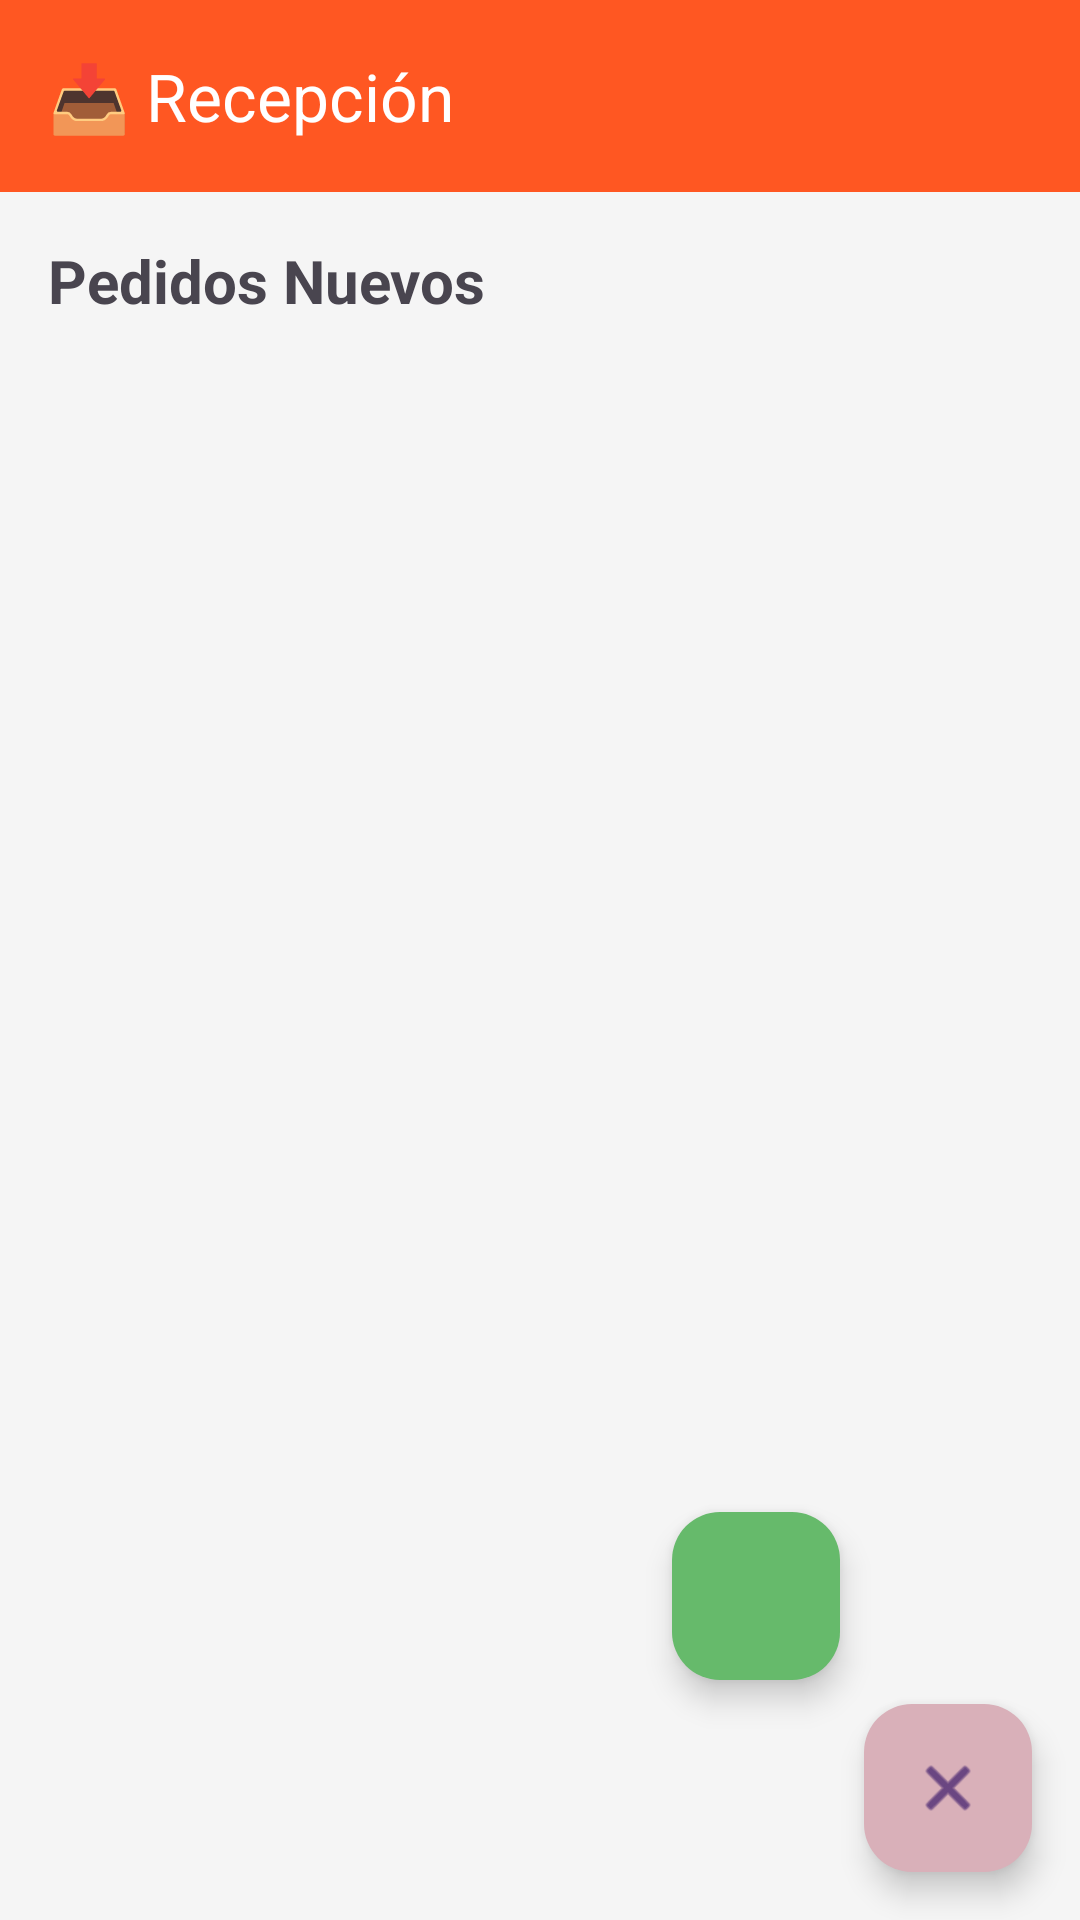

Write the Android layout XML for this screen, with the resource values it uses.
<!-- AndroidManifest.xml: activity theme Theme.ProyectoAyEDD.NoActionBar -->
<!-- res/layout/activity_receiver.xml -->
<?xml version="1.0" encoding="utf-8"?>
<androidx.coordinatorlayout.widget.CoordinatorLayout
    xmlns:android="http://schemas.android.com/apk/res/android"
    xmlns:app="http://schemas.android.com/apk/res-auto"
    android:layout_width="match_parent"
    android:layout_height="match_parent"
    android:background="#F5F5F5"
    android:id="@+id/main">

    
    <com.google.android.material.appbar.AppBarLayout
        android:layout_width="match_parent"
        android:layout_height="wrap_content">

        <androidx.appcompat.widget.Toolbar
            android:id="@+id/toolbar"
            android:layout_width="match_parent"
            android:layout_height="?attr/actionBarSize"
            android:background="?attr/colorPrimary"
            app:title="📥 Recepción"
            app:titleTextColor="@android:color/white"/>

    </com.google.android.material.appbar.AppBarLayout>

    
    <androidx.core.widget.NestedScrollView
        android:layout_width="match_parent"
        android:layout_height="match_parent"
        app:layout_behavior="@string/appbar_scrolling_view_behavior">

        <LinearLayout
            android:layout_width="match_parent"
            android:layout_height="wrap_content"
            android:orientation="vertical"
            android:padding="16dp">

            
            <TextView
                android:id="@+id/tv_section_title"
                android:layout_width="wrap_content"
                android:layout_height="wrap_content"
                android:text="Pedidos Nuevos"
                android:textSize="20sp"
                android:textStyle="bold"
                android:layout_marginBottom="12dp"/>

            
            <androidx.recyclerview.widget.RecyclerView
                android:id="@+id/rv_receiver_orders"
                android:layout_width="match_parent"
                android:layout_height="wrap_content"
                android:nestedScrollingEnabled="false"/>

            
            <LinearLayout
                android:id="@+id/layout_empty_receiver"
                android:layout_width="match_parent"
                android:layout_height="wrap_content"
                android:orientation="vertical"
                android:gravity="center"
                android:padding="32dp"
                android:visibility="gone">

                <TextView
                    android:layout_width="wrap_content"
                    android:layout_height="wrap_content"
                    android:text="📥"
                    android:textSize="64sp"/>

                <TextView
                    android:layout_width="wrap_content"
                    android:layout_height="wrap_content"
                    android:text="No hay pedidos en esta sección"
                    android:textSize="18sp"
                    android:textColor="#757575"
                    android:layout_marginTop="16dp"/>

            </LinearLayout>

        </LinearLayout>

    </androidx.core.widget.NestedScrollView>

    
    <com.google.android.material.floatingactionbutton.FloatingActionButton
        android:id="@+id/fab_add_order"
        android:layout_width="wrap_content"
        android:layout_height="wrap_content"
        android:layout_gravity="bottom|end"
        android:layout_margin="80dp"
        android:src="@drawable/ic_add_24"
        android:tint="@android:color/white"
        android:contentDescription="Crear Pedido"
        app:backgroundTint="#66BA6B"/>

    
    <com.google.android.material.floatingactionbutton.FloatingActionButton
        android:id="@+id/fab_logout"
        android:layout_width="wrap_content"
        android:layout_height="wrap_content"
        android:layout_gravity="bottom|end"
        android:layout_margin="16dp"
        android:src="@android:drawable/ic_menu_close_clear_cancel"
        android:tint="@android:color/white"
        android:contentDescription="Cerrar Sesión"
        app:backgroundTint="@color/mainLight"/>

</androidx.coordinatorlayout.widget.CoordinatorLayout>
<!-- resources referenced by this layout -->
<resources>
  <color name="mainLight">#d9b0b9</color>
  <style name="Theme.ProyectoAyEDD.NoActionBar" parent="Theme.Material3.Light.NoActionBar">
          <item name="colorPrimary">@color/admin_color</item>
          <item name="colorPrimaryVariant">@color/admin_color</item>
          <item name="colorOnPrimary">@color/white</item>
      </style>
  <color name="admin_color">#FF5722</color>
  <color name="white">#FFFFFFFF</color>
</resources>
